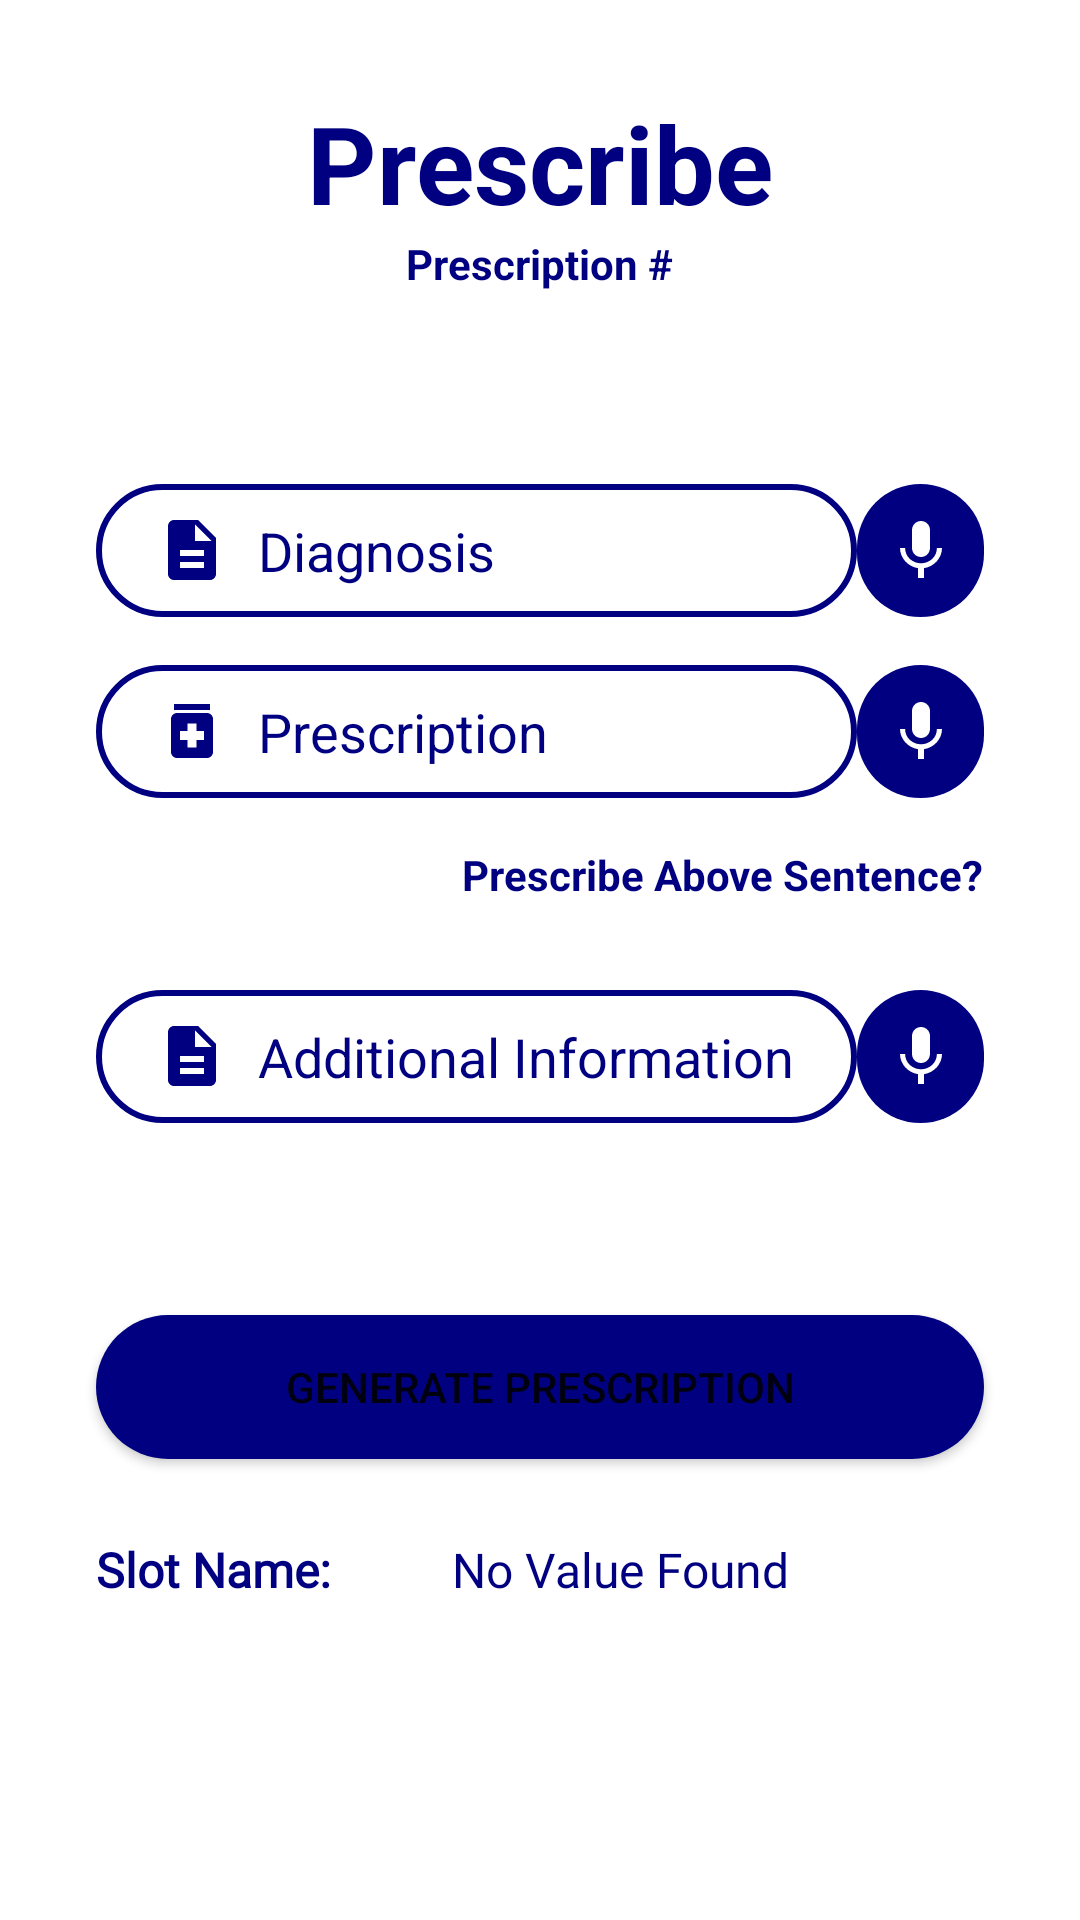

The Android layout XML behind this screen, and the referenced resources:
<!-- AndroidManifest.xml: application theme Theme.PrescribeME -->
<!-- res/layout/activity_prescribe.xml -->
<?xml version="1.0" encoding="utf-8"?>
<ScrollView xmlns:android="http://schemas.android.com/apk/res/android"
    xmlns:app="http://schemas.android.com/apk/res-auto"
    xmlns:tools="http://schemas.android.com/tools"
    android:layout_height="match_parent"
    android:layout_width="match_parent"
    android:orientation="vertical"
    android:background="@color/background">


<androidx.constraintlayout.widget.ConstraintLayout
        android:layout_width="match_parent"
        android:layout_height="0dp"
        tools:context=".Prescribe">

        <LinearLayout
            android:id="@+id/PrescribeHeader"
            android:layout_width="wrap_content"
            android:layout_height="wrap_content"
            android:layout_marginTop="30sp"
            app:layout_constraintBottom_toBottomOf="parent"
            app:layout_constraintEnd_toEndOf="parent"
            app:layout_constraintStart_toStartOf="parent"
            app:layout_constraintTop_toTopOf="parent"
            app:layout_constraintVertical_bias="0.0"
            android:orientation="vertical"
            android:gravity="center">


            <TextView
                android:layout_width="wrap_content"
                android:layout_height="wrap_content"
                android:text="Prescribe"
                android:textColor="@color/foreground"
                android:textSize="36sp"
                android:textStyle="bold"/>

            <TextView
                android:id="@+id/txtPrescriptionNo"
                android:layout_width="wrap_content"
                android:layout_height="wrap_content"
                android:text="Prescription #"
                android:textColor="@color/foreground"
                android:textStyle="bold"/>
        </LinearLayout>

        <LinearLayout
            android:id="@+id/DiagnosisLL"
            android:layout_width="match_parent"
            android:layout_height="wrap_content"
            android:layout_marginStart="32sp"
            android:layout_marginLeft="32sp"
            android:layout_marginTop="64sp"
            android:layout_marginEnd="32sp"
            android:layout_marginRight="32sp"
            app:layout_constraintEnd_toEndOf="parent"
            app:layout_constraintStart_toStartOf="parent"
            app:layout_constraintTop_toBottomOf="@id/PrescribeHeader">

            <EditText
                android:id="@+id/Diagnosis"
                android:layout_width="0dp"
                android:layout_height="wrap_content"
                android:background="@drawable/input_outline"
                android:drawableStart="@drawable/ic_describe"
                android:drawablePadding="10sp"
                android:layout_weight="6"
                android:hint="Diagnosis"
                android:inputType="textMultiLine"
                android:paddingStart="20sp"
                android:paddingTop="10sp"
                android:paddingEnd="10sp"
                android:paddingBottom="10sp"
                android:textColor="@color/foreground"
                android:textColorHint="@color/foreground" />

            <ImageButton
                android:id="@+id/micDiagnosis"
                android:layout_width="0dp"
                android:layout_height="match_parent"
                android:layout_weight="1"
                android:background="@drawable/round_button"
                app:srcCompat="@drawable/ic_mic" />

        </LinearLayout>

        <LinearLayout
            android:id="@+id/MedicineLL"
            android:layout_width="match_parent"
            android:layout_height="wrap_content"
            android:layout_marginStart="32sp"
            android:layout_marginLeft="32sp"
            android:layout_marginTop="16sp"
            android:layout_marginEnd="32sp"
            android:layout_marginRight="32sp"
            app:layout_constraintEnd_toEndOf="parent"
            app:layout_constraintStart_toStartOf="parent"
            app:layout_constraintTop_toBottomOf="@id/DiagnosisLL">

            <EditText
                android:id="@+id/Medicine"
                android:layout_width="0dp"
                android:layout_height="wrap_content"
                android:background="@drawable/input_outline"
                android:drawableLeft="@drawable/ic_medicine"
                android:drawablePadding="10sp"
                android:layout_weight="6"
                android:hint="Prescription"
                android:inputType="textPersonName"
                android:paddingLeft="20sp"
                android:paddingTop="10sp"
                android:paddingRight="10sp"
                android:paddingBottom="10sp"
                android:textColor="@color/foreground"
                android:textColorHint="@color/foreground" />

            <ImageButton
                android:id="@+id/micMedicine"
                android:layout_width="0dp"
                android:layout_height="match_parent"
                android:layout_weight="1"
                android:background="@drawable/round_button"
                app:srcCompat="@drawable/ic_mic" />

        </LinearLayout>

        <TextView
            android:id="@+id/txtPrescribe"
            android:layout_width="wrap_content"
            android:layout_height="wrap_content"
            android:layout_marginTop="16sp"
            android:shadowColor="@color/foreground"
            android:text="Prescribe Above Sentence?"
            android:textColor="@color/foreground"
            android:textSize="14sp"
            android:textStyle="bold"
            app:layout_constraintEnd_toEndOf="@id/MedicineLL"
            app:layout_constraintTop_toBottomOf="@id/MedicineLL" />

        <LinearLayout
            android:id="@+id/InformationLL"
            android:layout_width="match_parent"
            android:layout_height="wrap_content"
            android:layout_marginStart="32sp"
            android:layout_marginLeft="32sp"
            android:layout_marginTop="64sp"
            android:layout_marginEnd="32sp"
            android:layout_marginRight="32sp"
            app:layout_constraintEnd_toEndOf="parent"
            app:layout_constraintStart_toStartOf="parent"
            app:layout_constraintTop_toBottomOf="@id/MedicineLL">

            <EditText
                android:id="@+id/Information"
                android:layout_width="0dp"
                android:layout_height="wrap_content"
                android:background="@drawable/input_outline"
                android:drawableStart="@drawable/ic_describe"
                android:drawablePadding="10sp"
                android:layout_weight="6"
                android:hint="Additional Information"
                android:inputType="textMultiLine"
                android:paddingStart="20sp"
                android:paddingTop="10sp"
                android:paddingEnd="10sp"
                android:paddingBottom="10sp"
                android:textColor="@color/foreground"
                android:textColorHint="@color/foreground" />

            <ImageButton
                android:id="@+id/micInformation"
                android:layout_width="0dp"
                android:layout_height="match_parent"
                android:layout_weight="1"
                android:background="@drawable/round_button"
                app:srcCompat="@drawable/ic_mic" />

        </LinearLayout>

        <Button
            android:id="@+id/btnGenerateHTML"
            android:layout_width="0sp"
            android:layout_height="wrap_content"
            android:background="@drawable/round_button"
            android:text="Generate Prescription"
            app:backgroundTint="@color/foreground"
            android:layout_marginStart="32sp"
            android:layout_marginLeft="32sp"
            android:layout_marginTop="64sp"
            android:layout_marginEnd="32sp"
            android:layout_marginRight="32sp"
            app:layout_constraintEnd_toEndOf="parent"
            app:layout_constraintStart_toStartOf="parent"
            app:layout_constraintTop_toBottomOf="@+id/InformationLL"/>

    <ScrollView
        android:id="@+id/viewOutputSV"
        android:layout_width="match_parent"
        android:layout_height="wrap_content"
        android:orientation="horizontal"
        android:layout_marginStart="32sp"
        android:layout_marginLeft="32sp"
        android:layout_marginTop="16sp"
        android:layout_marginEnd="32sp"
        android:layout_marginRight="32sp"
        app:layout_constraintEnd_toEndOf="parent"
        app:layout_constraintStart_toStartOf="parent"
        app:layout_constraintTop_toBottomOf="@+id/btnGenerateHTML">
        <LinearLayout
            android:layout_width="match_parent"
            android:layout_height="wrap_content"
            android:id="@+id/viewOutputLL">

            <TextView
                android:id="@+id/slot_name"
                android:layout_width="0dp"
                android:layout_height="wrap_content"
                android:drawablePadding="10sp"
                android:layout_weight="2"
                android:paddingTop="10sp"
                android:paddingBottom="10sp"
                android:text="Slot Name: "
                android:textColor="@color/foreground"
                android:textSize="16sp"
                android:fontFamily="@font/baumans"
                android:textStyle="bold" />

            <TextView
                android:id="@+id/slot_value"
                android:layout_width="0dp"
                android:layout_height="wrap_content"
                android:drawablePadding="10sp"
                android:layout_weight="4"
                android:fontFamily="@font/berkshire_swash"
                android:paddingStart="20sp"
                android:paddingTop="10sp"
                android:paddingEnd="10sp"
                android:paddingBottom="10sp"
                android:text="No Value Found"
                android:textColor="@color/foreground"
                android:textSize="16sp" />
        </LinearLayout>
    </ScrollView>

        <TextView
            android:id="@+id/messageBoxPres"
            android:layout_width="wrap_content"
            android:layout_height="wrap_content"
            android:shadowColor="@color/black"
            android:layout_marginTop="30sp"
            android:textStyle="bold"
            app:layout_constraintBottom_toBottomOf="parent"
            app:layout_constraintEnd_toEndOf="parent"
            app:layout_constraintStart_toStartOf="parent"
            app:layout_constraintTop_toBottomOf="@+id/viewOutputSV"
            app:layout_constraintVertical_bias="0.99" />
        

    </androidx.constraintlayout.widget.ConstraintLayout>
</ScrollView>
<!-- resources referenced by this layout -->
<resources>
  <color name="background">#FFFFFF</color>
  <color name="black">#FF000000</color>
  <color name="foreground">#000080</color>
  <!-- drawable ic_describe (drawable) -->
  <vector android:height="24dp"
      android:viewportHeight="24" android:viewportWidth="24"
      android:width="24dp" xmlns:android="http://schemas.android.com/apk/res/android">
      <path android:fillColor="@color/foreground" android:pathData="M14,2L6,2c-1.1,0 -1.99,0.9 -1.99,2L4,20c0,1.1 0.89,2 1.99,2L18,22c1.1,0 2,-0.9 2,-2L20,8l-6,-6zM16,18L8,18v-2h8v2zM16,14L8,14v-2h8v2zM13,9L13,3.5L18.5,9L13,9z"/>
  </vector>
  <!-- drawable ic_medicine (drawable) -->
  <vector android:height="24dp"
      android:viewportHeight="24" android:viewportWidth="24"
      android:width="24dp" xmlns:android="http://schemas.android.com/apk/res/android">
      <path android:fillColor="@color/foreground" android:pathData="M6,3h12v2h-12z"/>
      <path android:fillColor="@color/foreground" android:pathData="M17,6H7C5.9,6 5,6.9 5,8v11c0,1.1 0.9,2 2,2h10c1.1,0 2,-0.9 2,-2V8C19,6.9 18.1,6 17,6zM16,15h-2.5v2.5h-3V15H8v-3h2.5V9.5h3V12H16V15z"/>
  </vector>
  <!-- drawable ic_mic (drawable) -->
  <vector android:height="24dp"
      android:viewportHeight="24" android:viewportWidth="24"
      android:width="24dp" xmlns:android="http://schemas.android.com/apk/res/android">
      <path android:fillColor="@color/background" android:pathData="M12,14c1.66,0 2.99,-1.34 2.99,-3L15,5c0,-1.66 -1.34,-3 -3,-3S9,3.34 9,5v6c0,1.66 1.34,3 3,3zM17.3,11c0,3 -2.54,5.1 -5.3,5.1S6.7,14 6.7,11L5,11c0,3.41 2.72,6.23 6,6.72L11,21h2v-3.28c3.28,-0.48 6,-3.3 6,-6.72h-1.7z"/>
  </vector>
  <!-- drawable input_outline (drawable) -->
  <?xml version="1.0" encoding="utf-8"?>
  <shape xmlns:android="http://schemas.android.com/apk/res/android">
      <stroke android:color="@color/foreground" android:width="2dp"/>
      <corners android:radius="70dp"/>
  </shape>
  <!-- drawable round_button (drawable) -->
  <?xml version="1.0" encoding="utf-8"?>
  <shape xmlns:android="http://schemas.android.com/apk/res/android">
  <solid android:color="@color/foreground"/>
      <corners android:radius="70dp"/>
  </shape>
  <style name="Theme.PrescribeME" parent="Theme.MaterialComponents.DayNight.NoActionBar">
          
          <item name="colorPrimary">@color/foreground</item>
          <item name="colorPrimaryVariant">@color/foreground</item>
          <item name="colorOnPrimary">@color/white</item>
          
          <item name="colorSecondary">@color/foreground</item>
          <item name="colorSecondaryVariant">@color/foreground</item>
          <item name="colorOnSecondary">@color/white</item>
          
          <item name="android:statusBarColor" tools:targetApi="l">@color/background</item>
          
      </style>
  <color name="white">#FFFFFFFF</color>
</resources>
